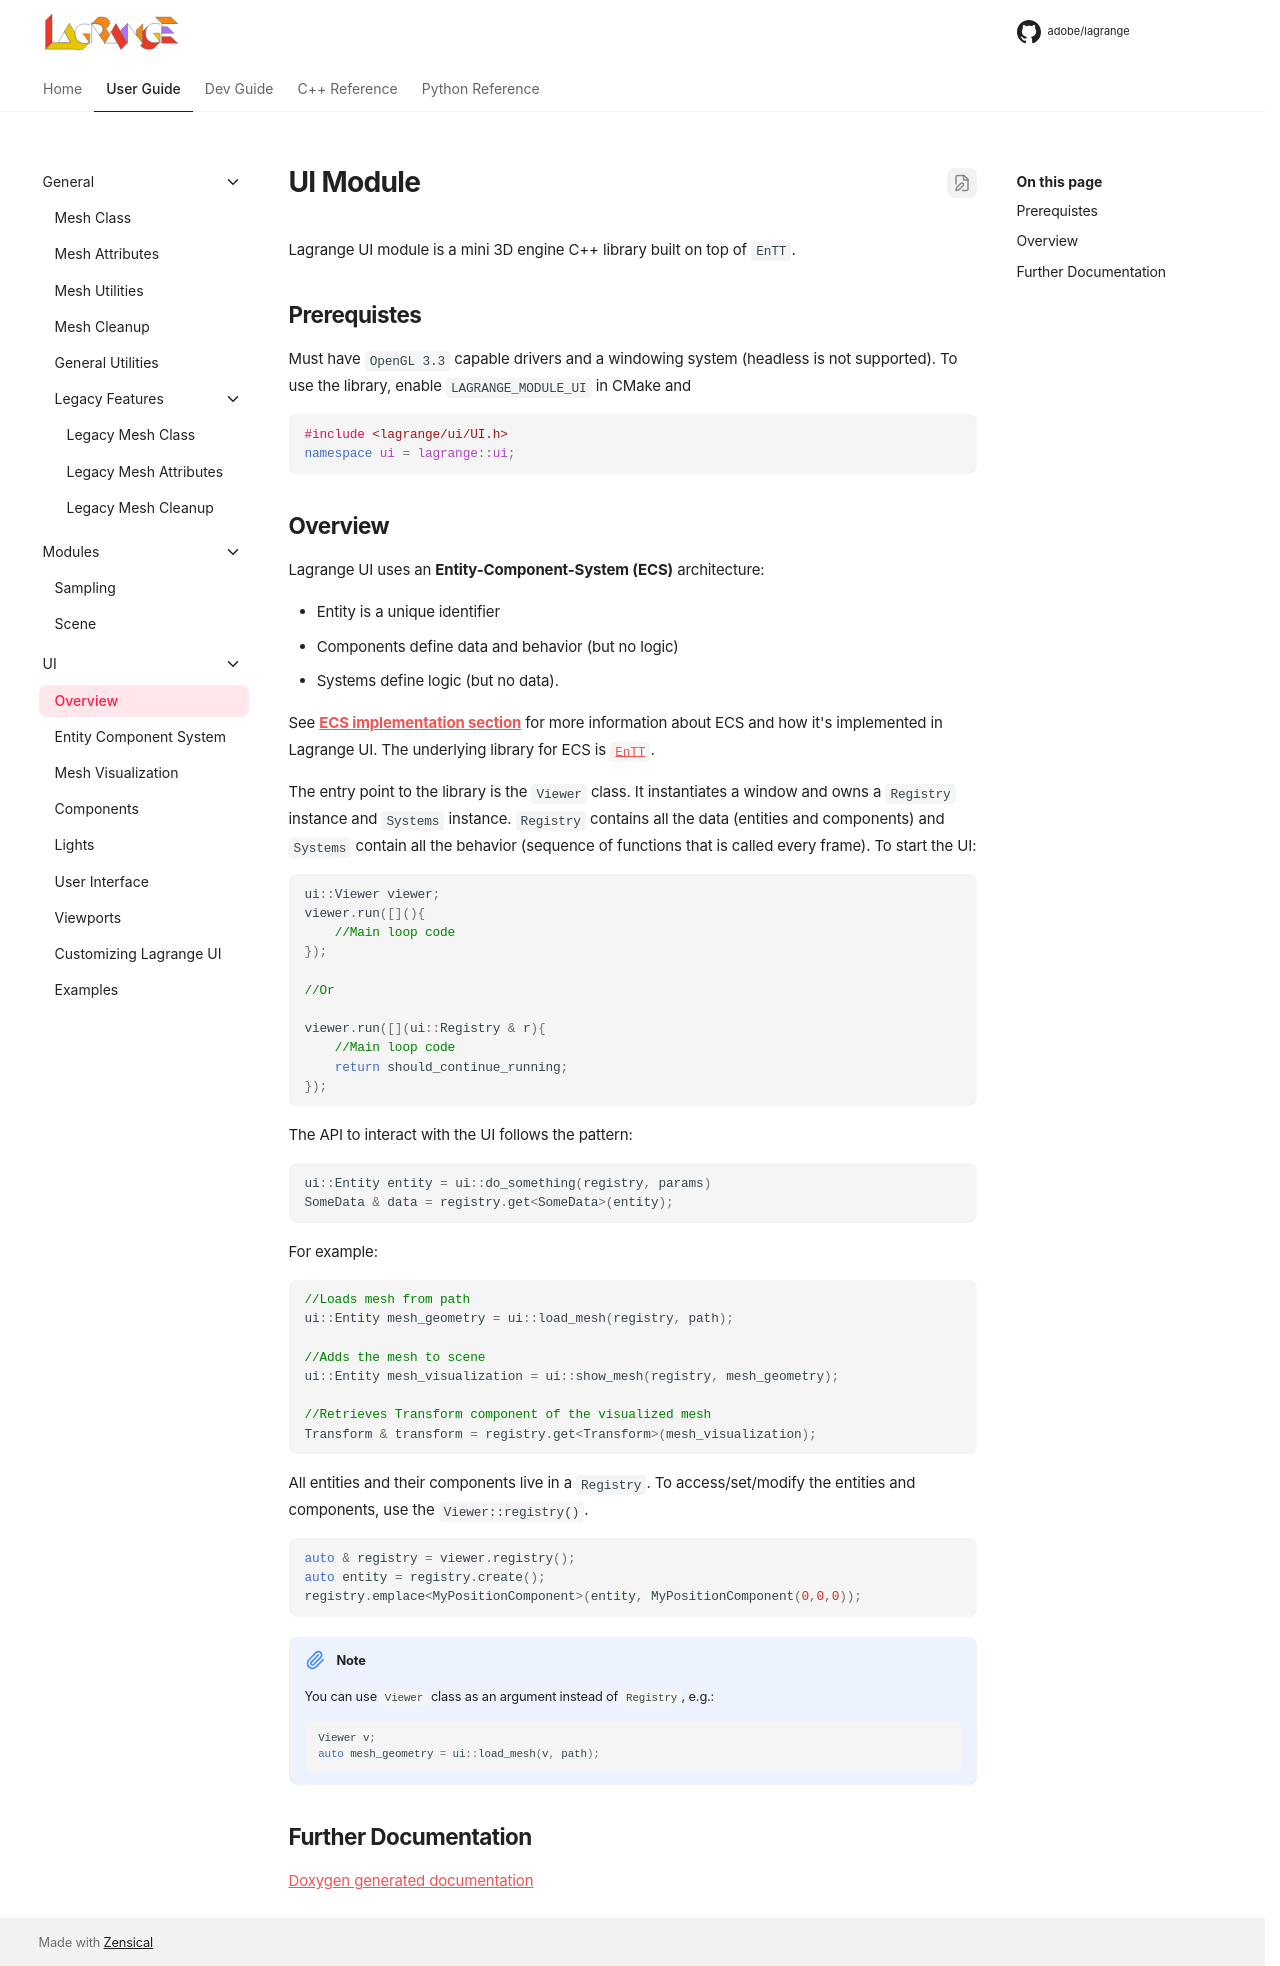

repository: adobe/lagrange-docs · page: user/ui/overview/index.html · generator: mkdocs

<!-- $ignore -->

# UI Module

Lagrange UI module is a mini 3D engine C++ library built on top of `EnTT`.

## Prerequistes

Must have `OpenGL 3.3` capable drivers and a windowing system (headless is not supported). To use
the library, enable `LAGRANGE_MODULE_UI` in CMake and

```c++
#include <lagrange/ui/UI.h>
namespace ui = lagrange::ui;
```

## Overview

Lagrange UI uses an **Entity-Component-System (ECS)** architecture:

- Entity is a unique identifier
- Components define data and behavior (but no logic)
- Systems define logic (but no data).

See [**ECS implementation section**](ecs.md) for more information about ECS and how it's implemented
in Lagrange UI. The underlying library for ECS is [`EnTT`](https://github.com/skypjack/entt).

The entry point to the library is the `Viewer` class. It instantiates a window and owns a `Registry`
instance and `Systems` instance. `Registry` contains all the data (entities and components) and
`Systems` contain all the behavior (sequence of functions that is called every frame). To start the
UI:

```c++
ui::Viewer viewer;
viewer.run([](){
    //Main loop code
});

//Or

viewer.run([](ui::Registry & r){
    //Main loop code
    return should_continue_running;
});
```

The API to interact with the UI follows the pattern:
```c++
ui::Entity entity = ui::do_something(registry, params)
SomeData & data = registry.get<SomeData>(entity);
```

For example:
```c++
//Loads mesh from path
ui::Entity mesh_geometry = ui::load_mesh(registry, path);

//Adds the mesh to scene
ui::Entity mesh_visualization = ui::show_mesh(registry, mesh_geometry);

//Retrieves Transform component of the visualized mesh
Transform & transform = registry.get<Transform>(mesh_visualization);
```

All entities and their components live in a `Registry`. To access/set/modify the entities and
components, use the `Viewer::registry()`.
```c++
auto & registry = viewer.registry();
auto entity = registry.create();
registry.emplace<MyPositionComponent>(entity, MyPositionComponent(0,0,0));
```

!!! note
    You can use `Viewer` class as an argument instead of `Registry`, e.g.:
    ```c++
    Viewer v;
    auto mesh_geometry = ui::load_mesh(v, path);
    ```

## Further Documentation

[Doxygen generated documentation](../../{{ dox_folder }}/namespacelagrange_1_1ui.html)
